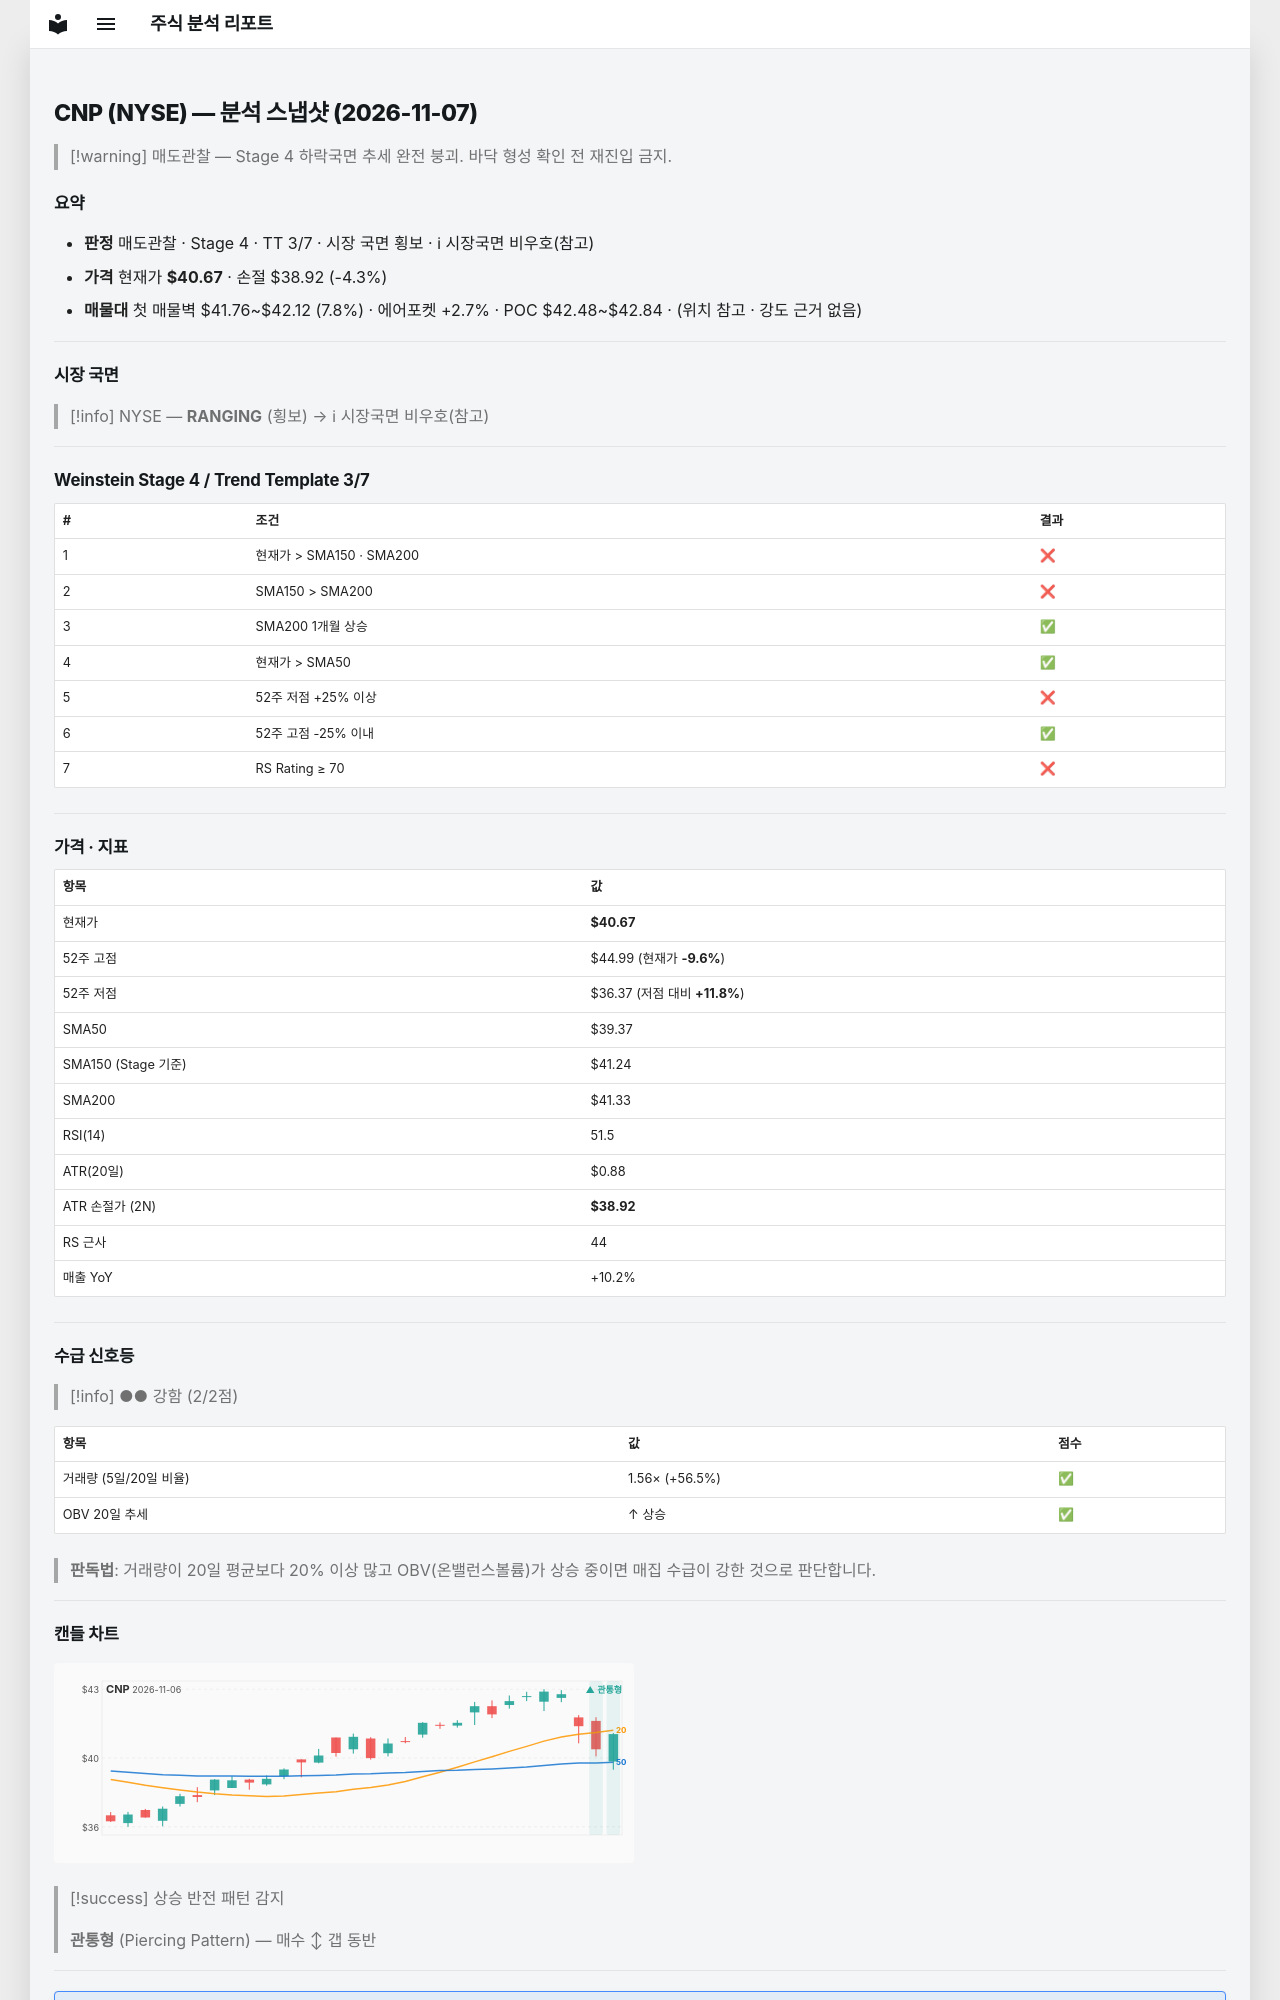

repository: soloandco/stock-reports · page: snapshots/CNP-2026-11-07/index.html · generator: mkdocs

---
type: analysis-snapshot
title: CNP 분석 스냅샷
ticker: CNP
market: NYSE
created: 2026-11-07
updated: 2026-11-07
bar-date: 2026-11-06
verdict: 매도관찰
real-rr: 2.46
sma50-gap-pct: 3.3
weekly-position: 저항대아래
weekly-overhead-price: 44.99
weekly-overhead-pct: 10.6
stage: 4
trend-template-score: 3
tt-max: 7
ma-set: sma-50-150-200
price: 40.67499923706055
stop-price: 38.92226444359049
market-regime: RANGING
supply-demand-score: 2/2
supply-demand-label: 강함
status: tracking
tags:
  - stock-agent
  - watchlist
  - CNP
  - analysis
related:
  - "[[analysis-template]]"
---

# CNP (NYSE) — 분석 스냅샷 (2026-11-07)

> [!warning] 매도관찰 — Stage 4 하락국면
> 추세 완전 붕괴. 바닥 형성 확인 전 재진입 금지.

## 요약

- **판정** 매도관찰 · Stage 4 · TT 3/7 · 시장 국면 횡보 · ℹ 시장국면 비우호(참고)
- **가격** 현재가 **$40.67** · 손절 $38.92 (-4.3%)
- **매물대** 첫 매물벽 $41.76~$42.12 (7.8%) · 에어포켓 +2.7% · POC $42.48~$42.84 · (위치 참고 · 강도 근거 없음)

---

## 시장 국면

> [!info] NYSE — **RANGING** (횡보) → ℹ 시장국면 비우호(참고)

---

## Weinstein Stage 4 / Trend Template 3/7

| # | 조건 | 결과 |
|---|------|------|
| 1 | 현재가 > SMA150 · SMA200 | ❌ |
| 2 | SMA150 > SMA200 | ❌ |
| 3 | SMA200 1개월 상승 | ✅ |
| 4 | 현재가 > SMA50 | ✅ |
| 5 | 52주 저점 +25% 이상 | ❌ |
| 6 | 52주 고점 -25% 이내 | ✅ |
| 7 | RS Rating ≥ 70 | ❌ |

---

## 가격 · 지표

| 항목 | 값 |
|------|---|
| 현재가 | **$40.67** |
| 52주 고점 | $44.99 (현재가 **-9.6%**) |
| 52주 저점 | $36.37 (저점 대비 **+11.8%**) |
| SMA50 | $39.37 |
| SMA150 (Stage 기준) | $41.24 |
| SMA200 | $41.33 |
| RSI(14) | 51.5 |
| ATR(20일) | $0.88 |
| ATR 손절가 (2N) | **$38.92** |
| RS 근사 | 44 |
| 매출 YoY | +10.2% |

---
## 수급 신호등

> [!info] ●● 강함 (2/2점)

| 항목 | 값 | 점수 |
|------|------|------|
| 거래량 (5일/20일 비율) | 1.56× (+56.5%) | ✅ |
| OBV 20일 추세 | ↑ 상승 | ✅ |

> **판독법**: 거래량이 20일 평균보다 20% 이상 많고 OBV(온밸런스볼륨)가 상승 중이면 매집 수급이 강한 것으로 판단합니다.

---
